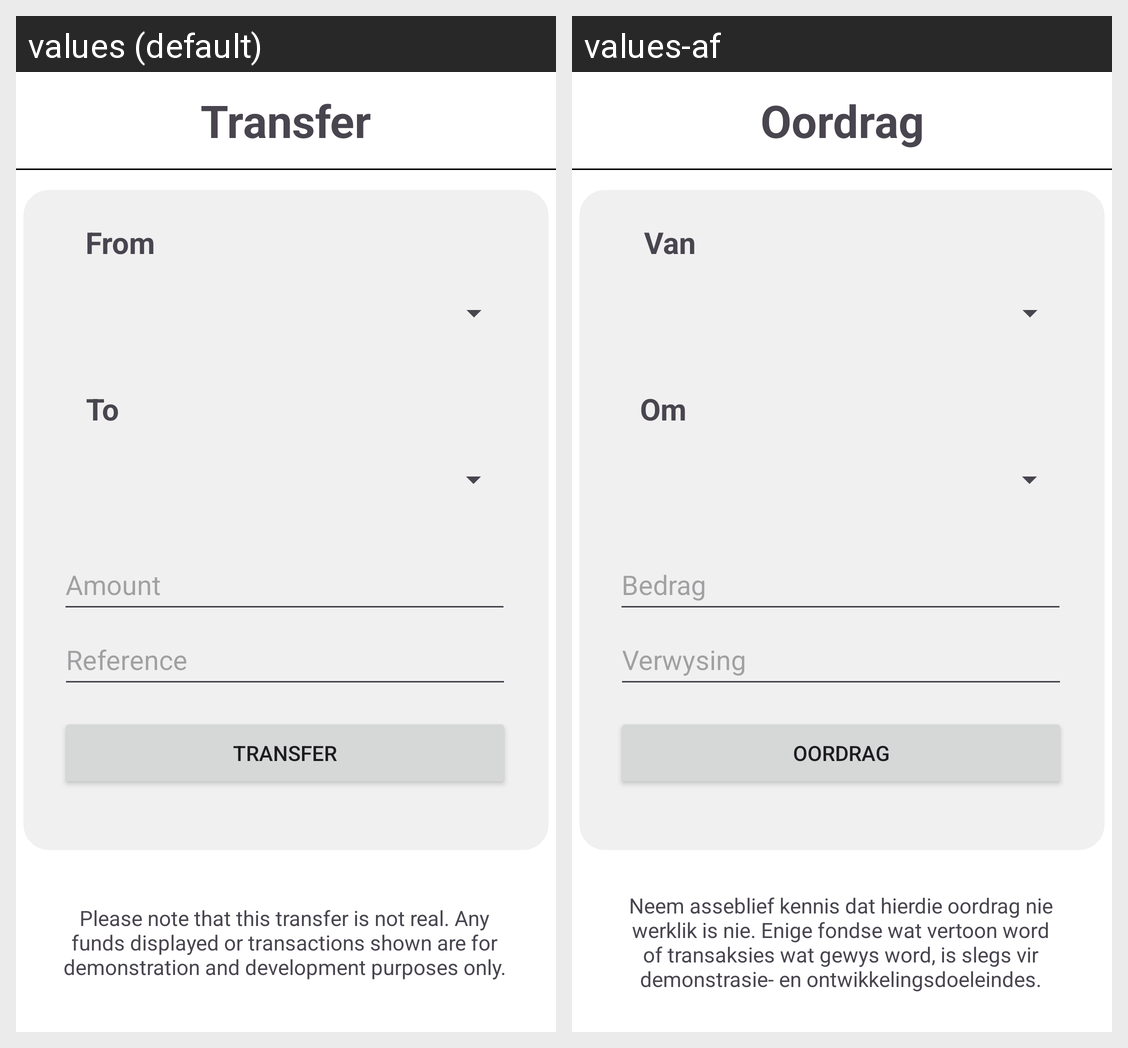

The Android screen above is rendered under two locales of the same app. Produce the string resources it draws, with the default and per-locale values.
Android screen res/layout/activity_transfer.xml rendered under 2 locales, left to right: values (default), values-af. Device: Nexus 5 (rendered at 1080×1920; each locale shown at half size, 540×960, under a caption strip naming it); theme Theme.ZenBank.
Strings drawn on this screen, with the default value and each locale's value (text and hints the layout hard-codes, and strings that could not be matched under every locale, appear in the picture but are not listed):

transfer2
  values: Transfer
  values-af: Oordrag

from
  values: From
  values-af: Van

to
  values: To
  values-af: Om

amount3
  values: Amount
  values-af: Bedrag

reference3
  values: Reference
  values-af: Verwysing

transfer3
  values: Transfer
  values-af: Oordrag

please_note_that_this_transfer_is_not_real_any_funds_displayed_or_transactions_shown_are_for_demonstration_and_development_purposes_only
  values: Please note that this transfer is not real. Any funds displayed or transactions shown are for demonstration and development purposes only.
  values-af: Neem asseblief kennis dat hierdie oordrag nie werklik is nie. Enige fondse wat vertoon word of transaksies wat gewys word, is slegs vir demonstrasie- en ontwikkelingsdoeleindes.
